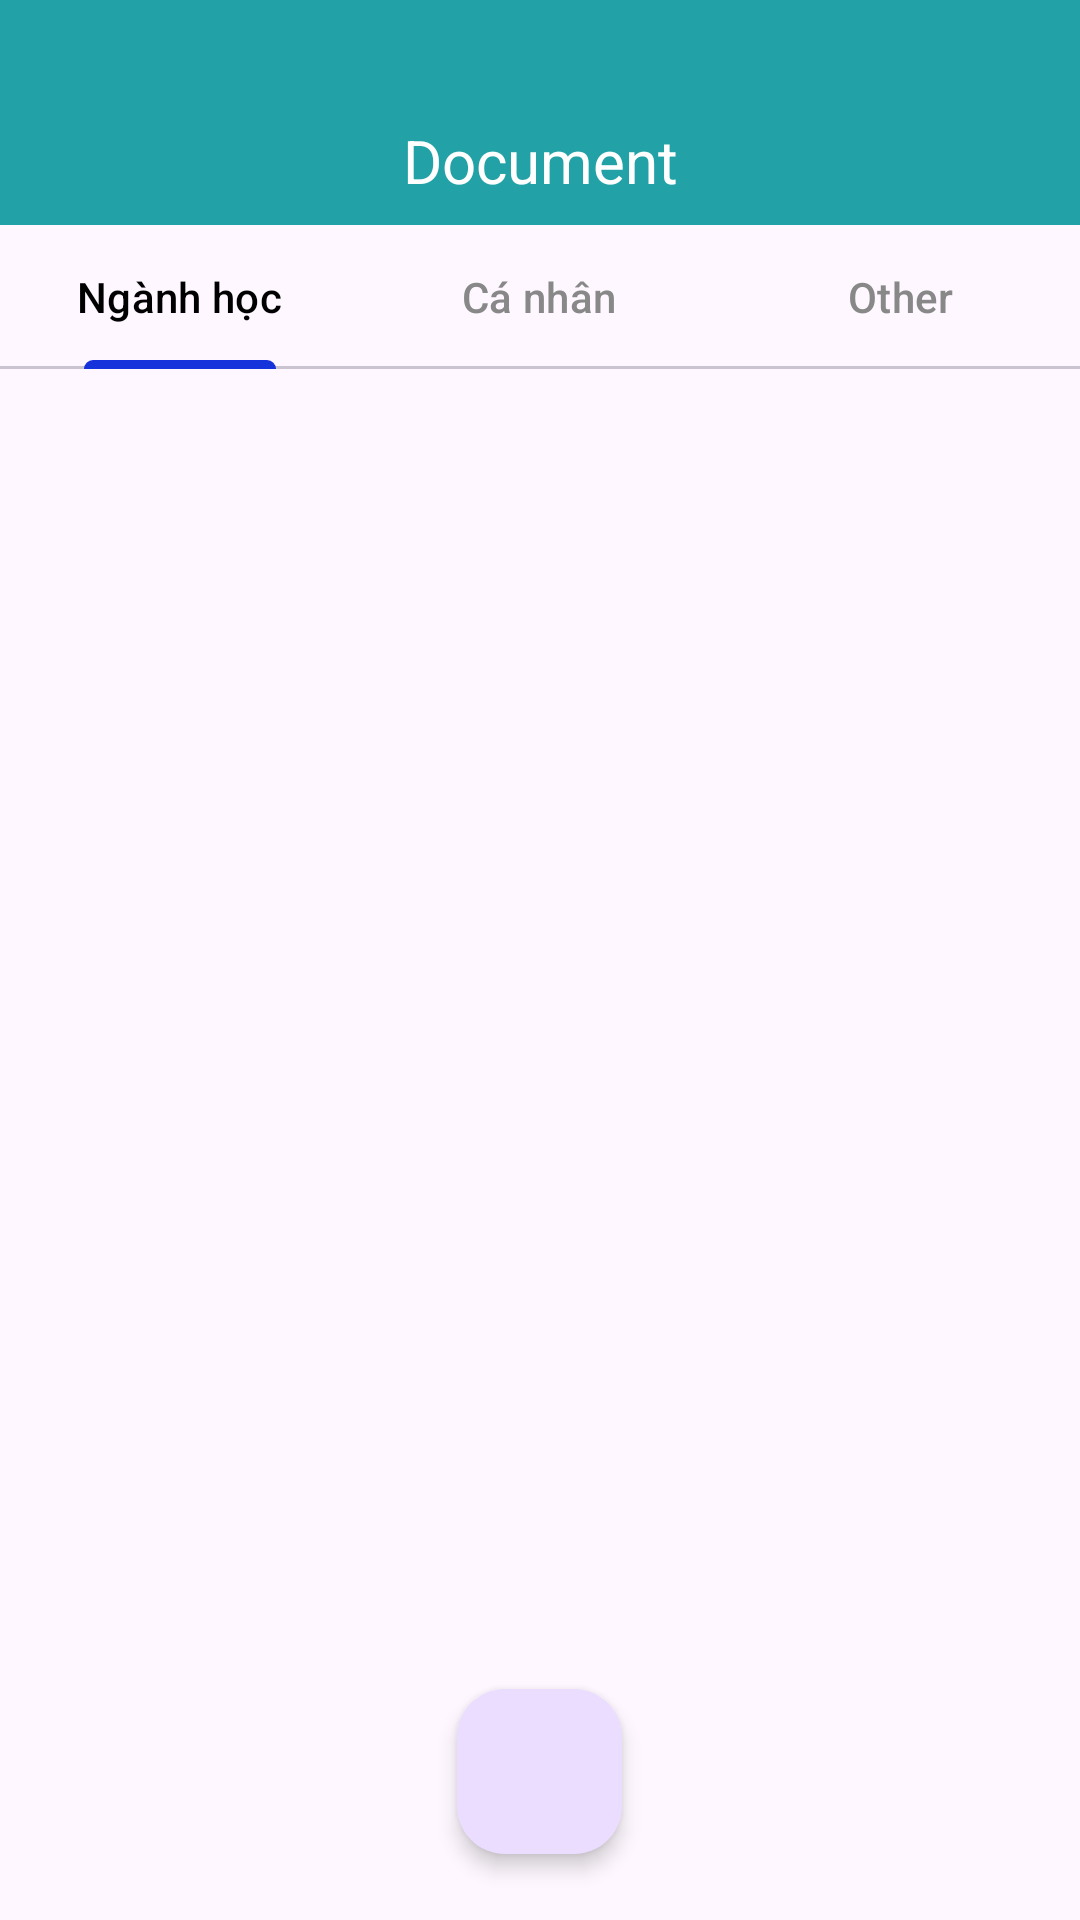

The Android layout XML behind this screen, and the referenced resources:
<!-- AndroidManifest.xml: application theme Theme.WorkandStudy_App -->
<!-- res/layout/screen_document.xml -->
<FrameLayout xmlns:android="http://schemas.android.com/apk/res/android"
    xmlns:app="http://schemas.android.com/apk/res-auto"
    xmlns:tools="http://schemas.android.com/tools"
    android:layout_width="match_parent"
    android:layout_height="match_parent">

    <LinearLayout
        android:layout_width="match_parent"
        android:layout_height="match_parent"
        android:orientation="vertical">

        <TextView
            android:layout_width="match_parent"
            android:layout_height="wrap_content"
            android:background="#22A2A6"
            android:gravity="center"
            android:paddingTop="40dp"
            android:paddingBottom="8dp"
            android:text="Document"
            android:textColor="@color/white"
            android:textSize="20dp" />

        <com.google.android.material.tabs.TabLayout
            android:id="@+id/tabCalendar"
            android:layout_width="match_parent"
            android:layout_height="wrap_content"
            app:tabIndicatorColor="#1632DB"
            app:tabSelectedTextColor="@color/black"
            app:tabTextColor="@color/gray">

            <com.google.android.material.tabs.TabItem
                android:layout_width="wrap_content"
                android:layout_height="wrap_content"
                android:text="Ngành học" />

            <com.google.android.material.tabs.TabItem
                android:layout_width="wrap_content"
                android:layout_height="wrap_content"
                android:text="Cá nhân" />

            <com.google.android.material.tabs.TabItem
                android:layout_width="wrap_content"
                android:layout_height="wrap_content"
                android:text="Other" />
        </com.google.android.material.tabs.TabLayout>

        <androidx.viewpager2.widget.ViewPager2
            android:id="@+id/viewCalendar"
            android:layout_width="match_parent"
            android:layout_height="0dp"
            android:layout_weight="1" />

    </LinearLayout>

    <com.google.android.material.floatingactionbutton.FloatingActionButton
        android:id="@+id/fab"
        android:layout_width="wrap_content"
        android:src="@drawable/baseline_add_24"
        android:layout_height="wrap_content"
        android:layout_gravity="bottom|center_horizontal"
        android:layout_marginBottom="22dp"
        app:elevation="4dp"
        app:fabCustomSize="55dp"
      />

</FrameLayout>
<!-- resources referenced by this layout -->
<resources>
  <color name="black">#FF000000</color>
  <color name="gray">#888</color>
  <color name="white">#FFFFFFFF</color>
  <style name="Theme.WorkandStudy_App" parent="Base.Theme.WorkandStudy_App" />
  <style name="Base.Theme.WorkandStudy_App" parent="Theme.Material3.DayNight.NoActionBar">
          
          
      </style>
</resources>
